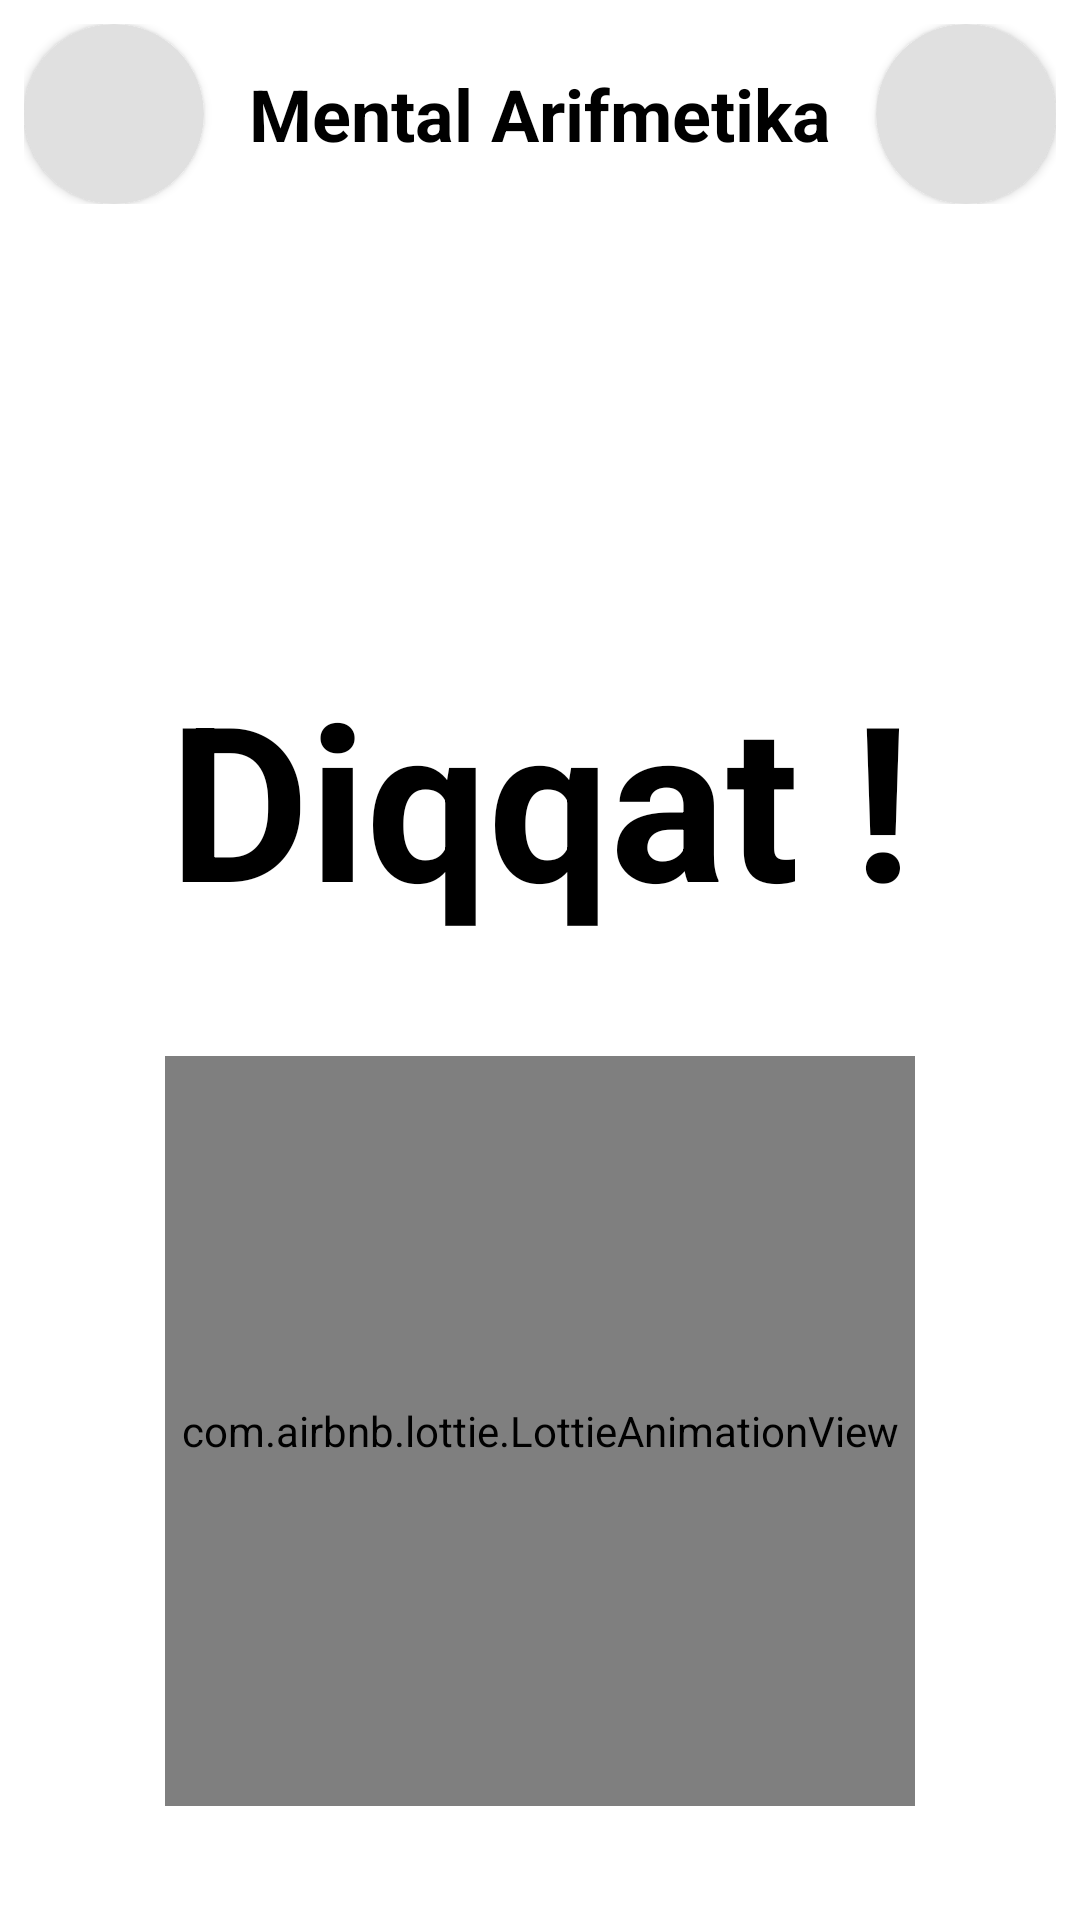

Layout XML and referenced resources for this Android screen:
<!-- AndroidManifest.xml: application theme Theme.MentalArifmetika -->
<!-- res/layout/fragment_game.xml -->
<?xml version="1.0" encoding="utf-8"?>
<androidx.constraintlayout.widget.ConstraintLayout xmlns:android="http://schemas.android.com/apk/res/android"
    xmlns:tools="http://schemas.android.com/tools"
    android:layout_width="match_parent"
    xmlns:app="http://schemas.android.com/apk/res-auto"
    android:background="@color/white"
   android:id="@+id/constraintLayout"
    android:layout_height="match_parent"
    tools:context=".sceen.GameFragment">

    <LinearLayout
        android:id="@+id/linearLayout3"
        android:layout_width="match_parent"
        android:layout_height="match_parent"
        android:orientation="vertical"
        app:layout_constraintBottom_toTopOf="parent"
        app:layout_constraintEnd_toEndOf="parent"
        app:layout_constraintStart_toStartOf="parent"
        app:layout_constraintTop_toTopOf="parent">

        <LinearLayout
            android:layout_width="match_parent"
            android:layout_height="wrap_content"
            android:layout_gravity="center"
            android:layout_margin="8dp"
            android:gravity="center"
            android:orientation="horizontal">

            <androidx.cardview.widget.CardView
                android:layout_width="60dp"
                android:layout_height="60dp"
                android:id="@+id/CardViewRepeat"
                android:backgroundTint="@color/gray"
                app:cardCornerRadius="30dp">

                <ImageView
                    android:layout_width="match_parent"
                    android:layout_height="match_parent"
                    android:scaleType="centerCrop"
                    android:src="@drawable/ic_baseline_replay_24"
                    app:tint="@color/black" />
            </androidx.cardview.widget.CardView>

            <TextView
                android:layout_width="0dp"
                android:layout_height="wrap_content"
                android:layout_gravity="center"
                android:layout_weight="1"
                android:text="@string/app_name"
                android:id="@+id/tvTotal"
                android:gravity="center"
                android:textColor="@color/black"
                android:textSize="24sp"
                android:textStyle="bold" />

            <androidx.cardview.widget.CardView
                android:id="@+id/tvHome"
                android:layout_width="60dp"
                android:layout_height="60dp"
                android:backgroundTint="@color/gray"
                app:cardCornerRadius="30dp">

                <ImageView

                    android:layout_width="match_parent"
                    android:layout_height="match_parent"
                    android:scaleType="centerCrop"
                    android:src="@drawable/ic_baseline_home_24"
                    app:tint="@color/black" />
            </androidx.cardview.widget.CardView>
        </LinearLayout>

    </LinearLayout>

    <TextView
        android:animateLayoutChanges="true"
        android:id="@+id/textView"
        android:layout_width="wrap_content"
        android:layout_height="wrap_content"
        android:layout_gravity="center"
        android:text="@string/diqqat"
        app:layout_constraintVertical_bias=".4"
        android:textColor="@color/black"
        android:textSize="72sp"
        android:textStyle="bold"
        app:layout_constraintBottom_toBottomOf="parent"
        app:layout_constraintEnd_toEndOf="parent"
        app:layout_constraintStart_toStartOf="parent"
        app:layout_constraintTop_toTopOf="parent" />

    <com.airbnb.lottie.LottieAnimationView
        android:id="@+id/animationTrue"
        android:layout_width="250dp"
        android:layout_height="250dp"
        android:gravity="center"
        app:layout_constraintBottom_toBottomOf="parent"
        app:layout_constraintEnd_toEndOf="parent"
        app:layout_constraintStart_toStartOf="parent"
        app:layout_constraintTop_toBottomOf="@+id/textView"
        app:lottie_autoPlay="true"
        app:lottie_loop="true"
        app:lottie_rawRes="@raw/rightanswer" />

    <com.airbnb.lottie.LottieAnimationView
        android:id="@+id/animationFalse"
        android:layout_width="250dp"
        android:layout_height="250dp"
        android:gravity="center"
        app:layout_constraintBottom_toBottomOf="parent"
        app:layout_constraintEnd_toEndOf="parent"
        app:layout_constraintStart_toStartOf="parent"
        app:layout_constraintTop_toBottomOf="@+id/textView"
        app:lottie_autoPlay="true"
        app:lottie_loop="true"
        app:lottie_rawRes="@raw/wrongnotif" />

</androidx.constraintlayout.widget.ConstraintLayout>
<!-- resources referenced by this layout -->
<resources>
  <color name="black">#FF000000</color>
  <color name="gray">#E0E0E0</color>
  <color name="white">#FFFFFFFF</color>
  <string name="app_name">Mental Arifmetika</string>
  <string name="diqqat">Diqqat !</string>
  <style name="Theme.MentalArifmetika" parent="Theme.MaterialComponents.Light.NoActionBar">
          
          <item name="colorPrimary">@color/purple_500</item>
          <item name="colorPrimaryVariant">@color/purple_700</item>
          <item name="colorOnPrimary">@color/white</item>
          
          <item name="colorSecondary">@color/teal_200</item>
          <item name="colorSecondaryVariant">@color/teal_700</item>
          <item name="colorOnSecondary">@color/black</item>
          
      </style>
  <color name="purple_500">#1861DA</color>
  <color name="purple_700">#1B1A1A</color>
  <color name="teal_200">#FF03DAC5</color>
  <color name="teal_700">#FF018786</color>
</resources>
